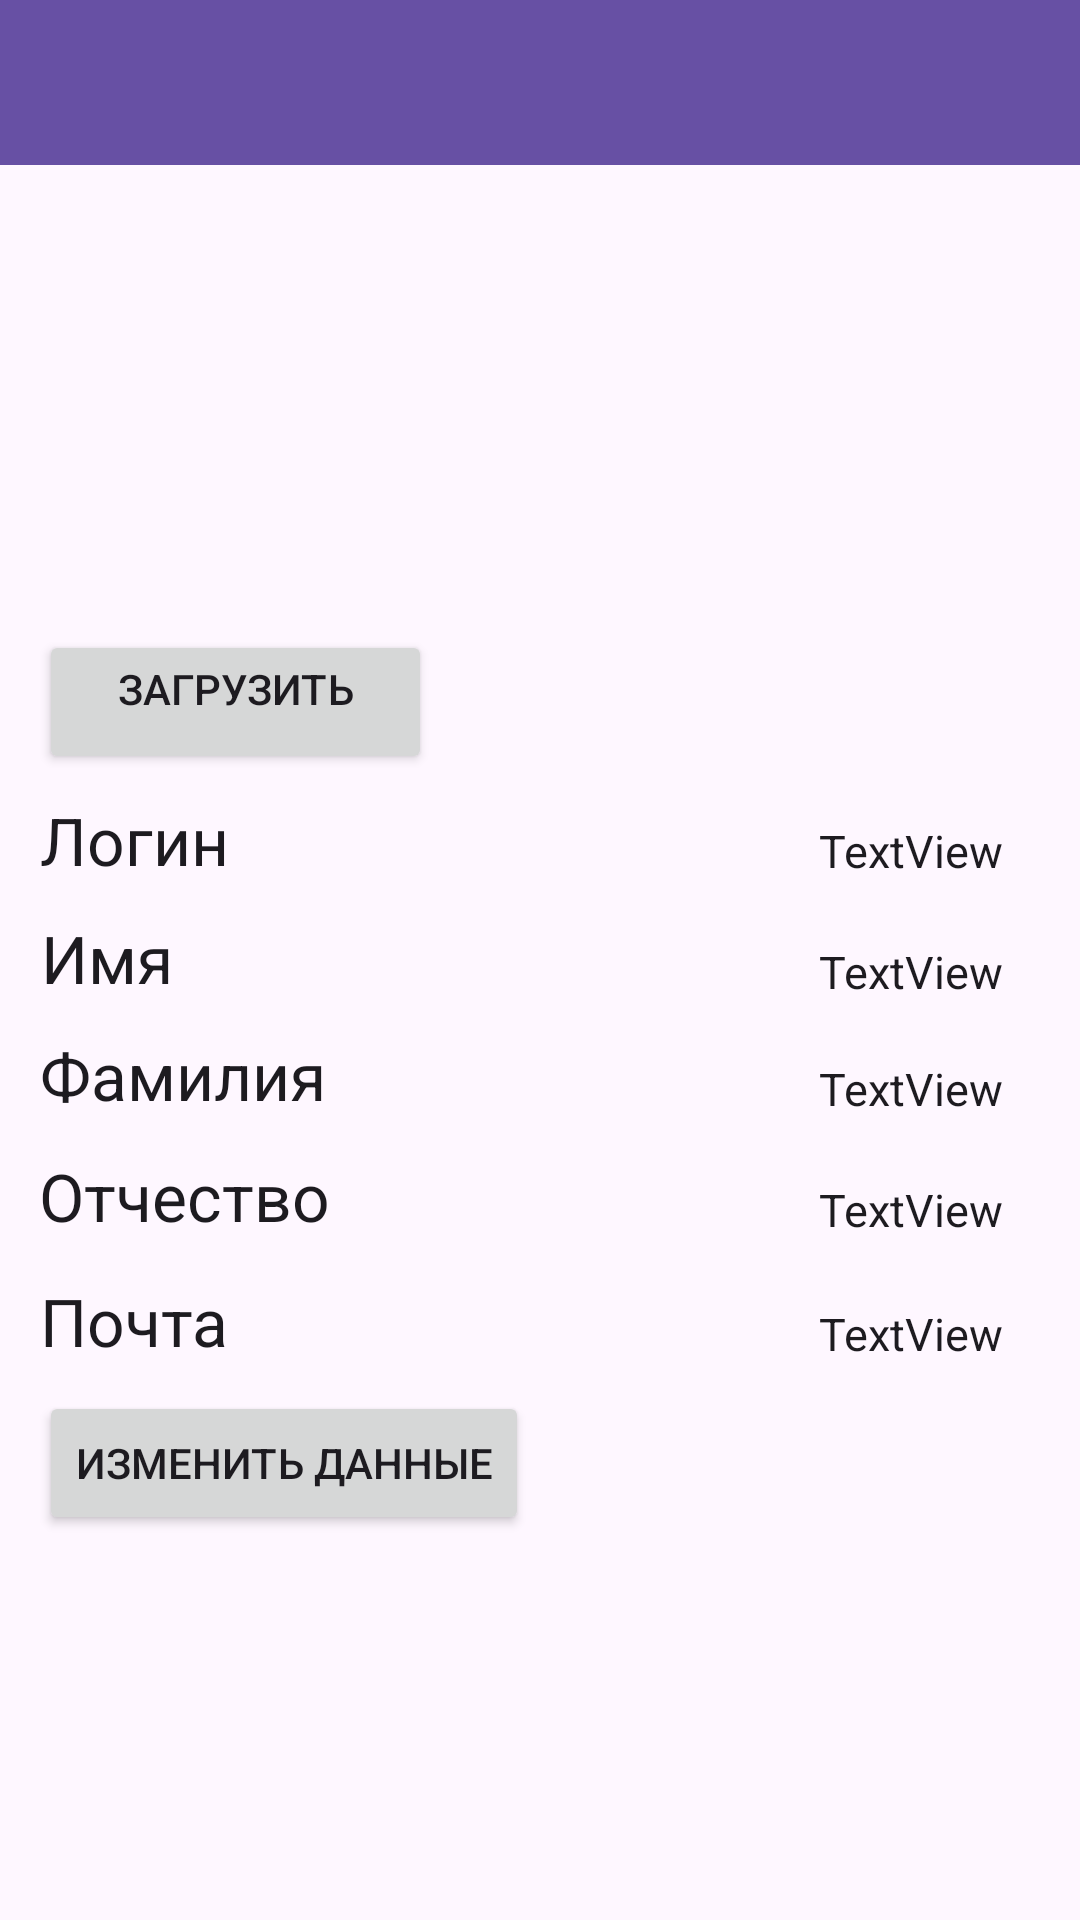

This screen was rendered from an Android layout file. Write that file and the resources it references.
<!-- AndroidManifest.xml: application theme Theme.ComputerShopMobile -->
<!-- res/layout/activity_personal_area.xml -->
<?xml version="1.0" encoding="utf-8"?>
<androidx.constraintlayout.widget.ConstraintLayout xmlns:android="http://schemas.android.com/apk/res/android"
    xmlns:app="http://schemas.android.com/apk/res-auto"
    xmlns:tools="http://schemas.android.com/tools"
    android:layout_width="match_parent"
    android:layout_height="match_parent"
    tools:context=".PersonalAreaActivity">

    <ImageView
        android:id="@+id/imageView"
        android:layout_width="129dp"
        android:layout_height="149dp"
        android:scaleType="centerCrop"
        app:layout_constraintBottom_toBottomOf="parent"
        app:layout_constraintEnd_toEndOf="parent"
        app:layout_constraintHorizontal_bias="0.056"
        app:layout_constraintStart_toStartOf="parent"
        app:layout_constraintTop_toTopOf="parent"
        app:layout_constraintVertical_bias="0.121" />

    <Button
        android:id="@+id/buttonAddAvatar"
        android:layout_width="131dp"
        android:layout_height="48dp"
        android:text="@string/buttonAddAvatar"
        app:layout_constraintBottom_toBottomOf="parent"
        app:layout_constraintEnd_toEndOf="parent"
        app:layout_constraintHorizontal_bias="0.057"
        app:layout_constraintStart_toStartOf="parent"
        app:layout_constraintTop_toTopOf="parent"
        app:layout_constraintVertical_bias="0.355" />

    <TextView
        android:id="@+id/textView"
        android:layout_width="80dp"
        android:layout_height="29dp"

        android:text="Логин"
        android:textAppearance="@style/TextAppearance.AppCompat.Large"
        app:layout_constraintBottom_toBottomOf="parent"
        app:layout_constraintEnd_toEndOf="parent"
        app:layout_constraintHorizontal_bias="0.048"
        app:layout_constraintStart_toStartOf="parent"
        app:layout_constraintTop_toTopOf="parent"
        app:layout_constraintVertical_bias="0.434"
        tools:text="Логин" />

    <TextView
        android:id="@+id/textView4"
        android:layout_width="wrap_content"
        android:layout_height="wrap_content"
        android:text="Отчество"
        android:textAppearance="@style/TextAppearance.AppCompat.Large"
        app:layout_constraintBottom_toBottomOf="parent"
        app:layout_constraintEnd_toEndOf="parent"
        app:layout_constraintHorizontal_bias="0.05"
        app:layout_constraintStart_toStartOf="parent"
        app:layout_constraintTop_toTopOf="parent"
        app:layout_constraintVertical_bias="0.629"
        tools:text="Отчество" />

    <TextView
        android:id="@+id/textViewName"
        android:layout_width="wrap_content"
        android:layout_height="wrap_content"
        android:text="TextView"
        android:textAppearance="@style/TextAppearance.AppCompat.Large"
        android:textSize="15sp"
        app:layout_constraintBottom_toBottomOf="parent"
        app:layout_constraintEnd_toEndOf="parent"
        app:layout_constraintHorizontal_bias="0.914"
        app:layout_constraintStart_toStartOf="parent"
        app:layout_constraintTop_toTopOf="parent"
        app:layout_constraintVertical_bias="0.506" />

    <TextView
        android:id="@+id/textView2"
        android:layout_width="wrap_content"
        android:layout_height="wrap_content"
        android:text="Имя"
        android:textAppearance="@style/TextAppearance.AppCompat.Large"
        app:layout_constraintBottom_toBottomOf="parent"
        app:layout_constraintEnd_toEndOf="parent"
        app:layout_constraintHorizontal_bias="0.043"
        app:layout_constraintStart_toStartOf="parent"
        app:layout_constraintTop_toTopOf="parent"
        app:layout_constraintVertical_bias="0.499" />

    <TextView
        android:id="@+id/textViewSurName"
        android:layout_width="wrap_content"
        android:layout_height="wrap_content"
        android:text="TextView"
        android:textAppearance="@style/TextAppearance.AppCompat.Large"
        android:textSize="15sp"
        app:layout_constraintBottom_toBottomOf="parent"
        app:layout_constraintEnd_toEndOf="parent"
        app:layout_constraintHorizontal_bias="0.914"
        app:layout_constraintStart_toStartOf="parent"
        app:layout_constraintTop_toTopOf="parent"
        app:layout_constraintVertical_bias="0.634" />

    <TextView
        android:id="@+id/textView5"
        android:layout_width="wrap_content"
        android:layout_height="wrap_content"
        android:text="Почта"
        android:textAppearance="@style/TextAppearance.AppCompat.Large"
        app:layout_constraintBottom_toBottomOf="parent"
        app:layout_constraintEnd_toEndOf="parent"
        app:layout_constraintHorizontal_bias="0.045"
        app:layout_constraintStart_toStartOf="parent"
        app:layout_constraintTop_toTopOf="parent"
        app:layout_constraintVertical_bias="0.697"
        tools:text="Почта" />

    <TextView
        android:id="@+id/textViewLastName"
        android:layout_width="wrap_content"
        android:layout_height="wrap_content"
        android:text="TextView"
        android:textAppearance="@style/TextAppearance.AppCompat.Large"
        android:textSize="15sp"
        app:layout_constraintBottom_toBottomOf="parent"
        app:layout_constraintEnd_toEndOf="parent"
        app:layout_constraintHorizontal_bias="0.914"
        app:layout_constraintStart_toStartOf="parent"
        app:layout_constraintTop_toTopOf="parent"
        app:layout_constraintVertical_bias="0.569" />

    <TextView
        android:id="@+id/textViewLogin"
        android:layout_width="wrap_content"
        android:layout_height="wrap_content"
        android:text="TextView"
        android:textAppearance="@style/TextAppearance.AppCompat.Large"
        android:textSize="15sp"
        app:layout_constraintBottom_toBottomOf="parent"
        app:layout_constraintEnd_toEndOf="parent"
        app:layout_constraintHorizontal_bias="0.914"
        app:layout_constraintStart_toStartOf="parent"
        app:layout_constraintTop_toTopOf="parent"
        app:layout_constraintVertical_bias="0.441" />

    <TextView
        android:id="@+id/textView3"
        android:layout_width="wrap_content"
        android:layout_height="wrap_content"
        android:text="Фамилия"
        android:textAppearance="@style/TextAppearance.AppCompat.Large"
        app:layout_constraintBottom_toBottomOf="parent"
        app:layout_constraintEnd_toEndOf="parent"
        app:layout_constraintHorizontal_bias="0.05"
        app:layout_constraintStart_toStartOf="parent"
        app:layout_constraintTop_toTopOf="parent"
        app:layout_constraintVertical_bias="0.563"
        tools:text="Фамилия" />

    <TextView
        android:id="@+id/textViewEmail"
        android:layout_width="wrap_content"
        android:layout_height="wrap_content"
        android:text="TextView"
        android:textAppearance="@style/TextAppearance.AppCompat.Large"
        android:textSize="15sp"
        app:layout_constraintBottom_toBottomOf="parent"
        app:layout_constraintEnd_toEndOf="parent"
        app:layout_constraintHorizontal_bias="0.914"
        app:layout_constraintStart_toStartOf="parent"
        app:layout_constraintTop_toTopOf="parent"
        app:layout_constraintVertical_bias="0.701" />

    <Button
        android:id="@+id/buttonChangeData"
        android:layout_width="wrap_content"
        android:layout_height="wrap_content"
        android:text="@string/buttonChangeData"
        app:layout_constraintBottom_toBottomOf="parent"
        app:layout_constraintEnd_toEndOf="parent"
        app:layout_constraintHorizontal_bias="0.066"
        app:layout_constraintStart_toStartOf="parent"
        app:layout_constraintTop_toTopOf="parent"
        app:layout_constraintVertical_bias="0.783" />

    <androidx.appcompat.widget.Toolbar
        android:id="@+id/toolBarPA"
        android:layout_width="414dp"
        android:layout_height="55dp"
        android:background="?attr/colorPrimary"
        android:minHeight="?attr/actionBarSize"
        android:theme="?attr/actionBarTheme"
        app:layout_constraintBottom_toBottomOf="parent"
        app:layout_constraintEnd_toEndOf="parent"
        app:layout_constraintHorizontal_bias="0.666"
        app:layout_constraintStart_toStartOf="parent"
        app:layout_constraintTop_toTopOf="parent"
        app:layout_constraintVertical_bias="0.0" />

</androidx.constraintlayout.widget.ConstraintLayout>
<!-- resources referenced by this layout -->
<resources>
  <string name="buttonAddAvatar">Загрузить\n</string>
  <string name="buttonChangeData">Изменить данные</string>
  <style name="Theme.ComputerShopMobile" parent="Theme.MaterialComponents.DayNight.DarkActionBar">
          
          <item name="colorPrimary">@color/purple_500</item>
          <item name="colorPrimaryVariant">@color/purple_700</item>
          <item name="colorOnPrimary">@color/white</item>
          
          <item name="colorSecondary">@color/teal_200</item>
          <item name="colorSecondaryVariant">@color/teal_700</item>
          <item name="colorOnSecondary">@color/black</item>
          
          <item name="android:statusBarColor" tools:targetApi="21">?attr/colorPrimaryVariant</item>
          
      </style>
  <!-- not gathered from this repository: default colours our renderer supplied (Android Studio template values) -->
  <color name="purple_500">#FF6200EE</color>
  <color name="purple_700">#FF3700B3</color>
  <color name="teal_200">#FF03DAC5</color>
  <color name="teal_700">#FF018786</color>
  <color name="black">#FF000000</color>
  <color name="white">#FFFFFFFF</color>
</resources>
